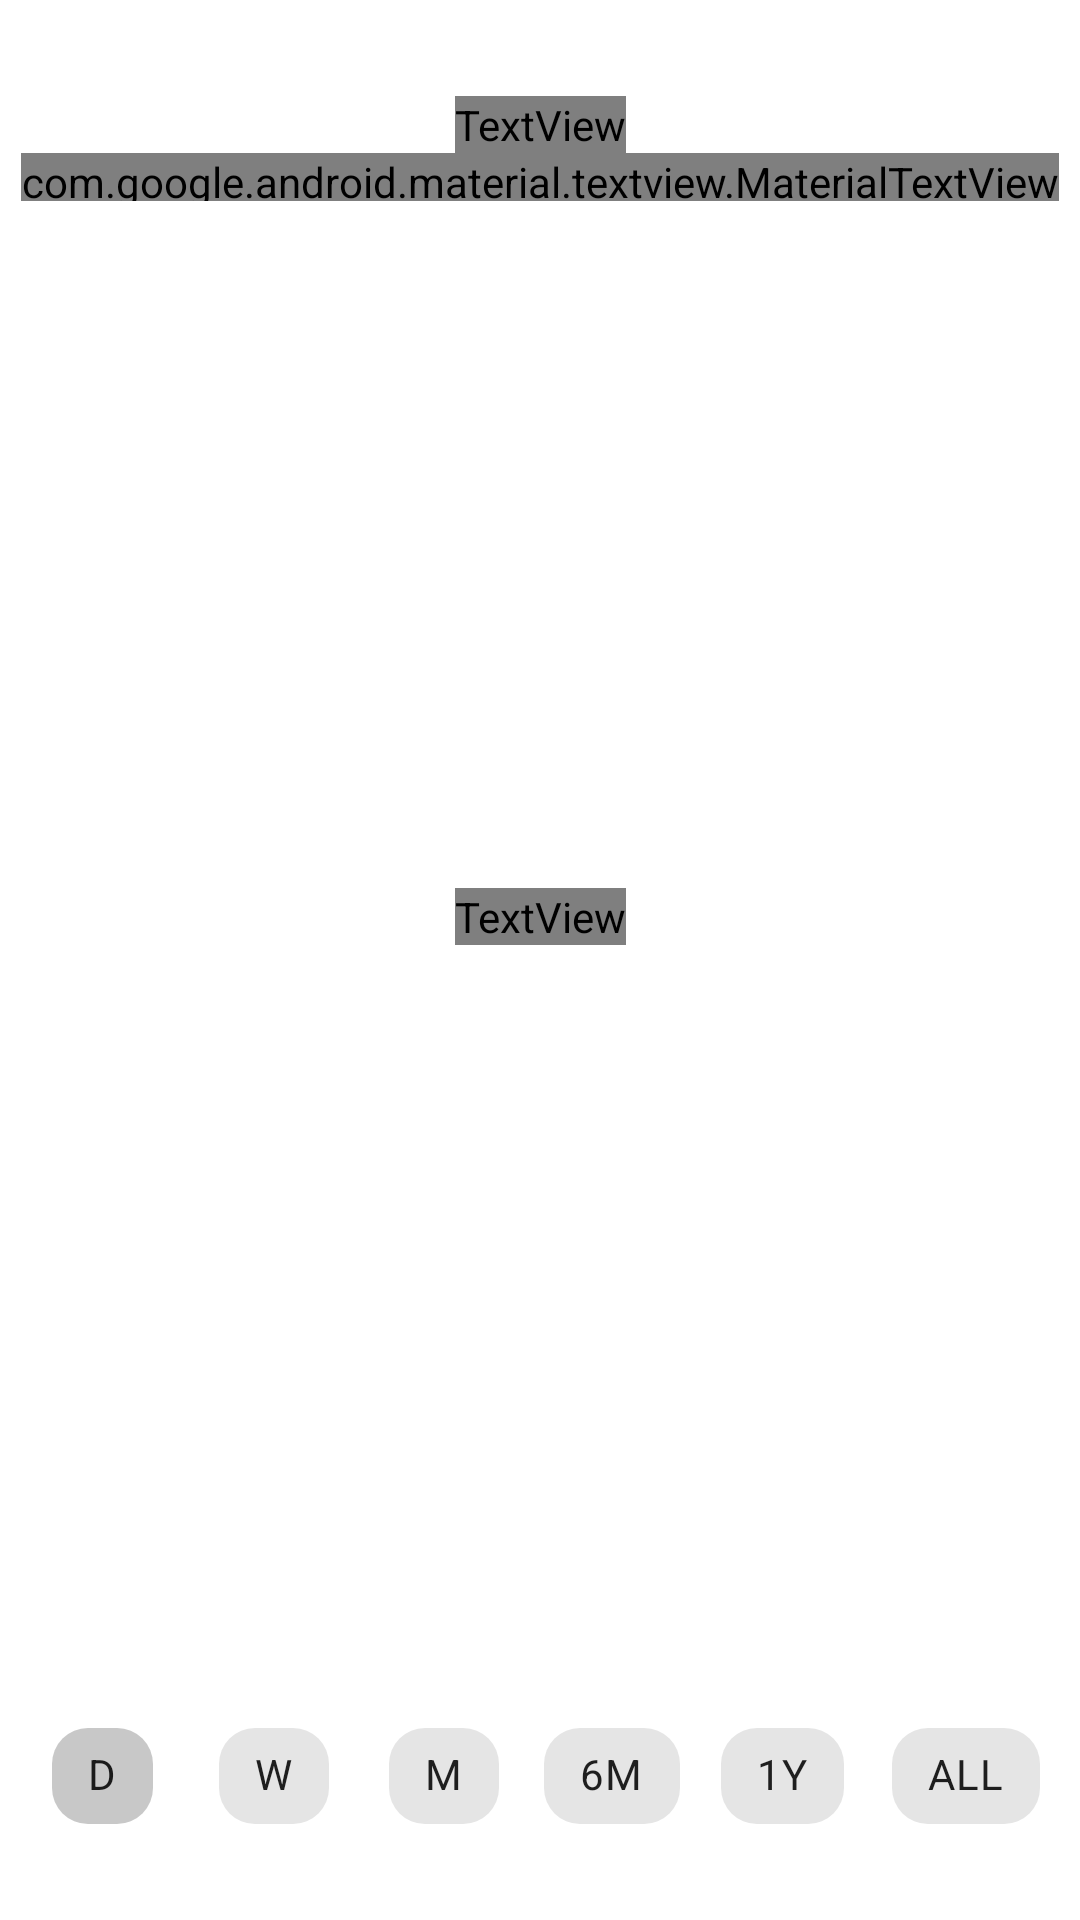

Produce the Android XML layout that renders to this screen, including the resource entries it uses.
<!-- AndroidManifest.xml: application theme Theme.StocksMonitor -->
<!-- res/layout/fragment_chart.xml -->
<?xml version="1.0" encoding="utf-8"?>
<androidx.constraintlayout.widget.ConstraintLayout xmlns:android="http://schemas.android.com/apk/res/android"
    xmlns:app="http://schemas.android.com/apk/res-auto"
    xmlns:tools="http://schemas.android.com/tools"
    android:layout_width="match_parent"
    android:layout_height="match_parent">

    <TextView
        android:id="@+id/tv_current_price"
        style="@style/H1.Black"
        android:layout_width="wrap_content"
        android:layout_height="wrap_content"
        android:layout_marginTop="@dimen/spacing_32"
        app:layout_constraintEnd_toEndOf="parent"
        app:layout_constraintStart_toStartOf="parent"
        app:layout_constraintTop_toTopOf="parent"
        tools:text="$131.93" />

    <com.google.android.material.textview.MaterialTextView
        android:id="@+id/tv_day_delta"
        style="@style/Body"
        android:layout_width="wrap_content"
        android:layout_height="16dp"
        app:layout_constraintEnd_toEndOf="parent"
        app:layout_constraintStart_toStartOf="parent"
        app:layout_constraintTop_toBottomOf="@+id/tv_current_price"
        tools:text="+55 ₽ (1,15%)" />

    <com.github.mikephil.charting.charts.LineChart
        android:id="@+id/prices_chart"
        android:layout_width="match_parent"
        android:layout_height="0dp"
        android:visibility="invisible"
        app:layout_constraintBottom_toBottomOf="@+id/gl_bottom"
        app:layout_constraintEnd_toEndOf="parent"
        app:layout_constraintStart_toStartOf="parent"
        app:layout_constraintTop_toBottomOf="@+id/tv_day_delta" />


    <TextView
        android:id="@+id/tv_chart_status"
        style="@style/H1.Black"
        android:layout_width="wrap_content"
        android:layout_height="wrap_content"
        app:layout_constraintBottom_toBottomOf="@id/prices_chart"
        app:layout_constraintEnd_toEndOf="@id/prices_chart"
        app:layout_constraintStart_toStartOf="@id/prices_chart"
        app:layout_constraintTop_toTopOf="@id/prices_chart"
        tools:text="NO DATA" />


    <androidx.constraintlayout.widget.Guideline
        android:id="@+id/gl_bottom"
        android:layout_width="wrap_content"
        android:layout_height="wrap_content"
        android:orientation="horizontal"
        app:layout_constraintGuide_percent="0.85" />

    <com.google.android.material.chip.ChipGroup
        android:id="@+id/cg_period"
        android:layout_width="wrap_content"
        android:layout_height="wrap_content"
        android:layout_marginHorizontal="@dimen/spacing_16"
        app:checkedChip="@id/ch_d"
        app:layout_constraintBottom_toBottomOf="parent"
        app:layout_constraintEnd_toEndOf="parent"
        app:layout_constraintStart_toStartOf="parent"
        app:layout_constraintTop_toBottomOf="@+id/prices_chart"
        app:selectionRequired="true"
        app:singleSelection="true">

        <com.google.android.material.chip.Chip
            android:id="@+id/ch_d"
            style="@style/Chip.Chart"
            android:layout_width="wrap_content"
            android:layout_height="wrap_content"
            android:text="d" />

        <com.google.android.material.chip.Chip
            android:id="@+id/ch_w"
            style="@style/Chip.Chart"
            android:layout_width="wrap_content"
            android:layout_height="wrap_content"
            android:text="w" />

        <com.google.android.material.chip.Chip
            android:id="@+id/ch_m"
            style="@style/Chip.Chart"
            android:layout_width="wrap_content"
            android:layout_height="wrap_content"
            android:text="m" />

        <com.google.android.material.chip.Chip
            android:id="@+id/ch_6m"
            style="@style/Chip.Chart"
            android:layout_width="wrap_content"
            android:layout_height="wrap_content"
            android:text="6m" />

        <com.google.android.material.chip.Chip
            android:id="@+id/ch_1y"
            style="@style/Chip.Chart"
            android:layout_width="wrap_content"
            android:layout_height="wrap_content"
            android:text="1y" />

        <com.google.android.material.chip.Chip
            android:id="@+id/ch_all"
            style="@style/Chip.Chart"
            android:layout_width="wrap_content"
            android:layout_height="wrap_content"
            android:text="All" />
    </com.google.android.material.chip.ChipGroup>


</androidx.constraintlayout.widget.ConstraintLayout>
<!-- resources referenced by this layout -->
<resources>
  <dimen name="spacing_16">16dp</dimen>
  <dimen name="spacing_32">32dp</dimen>
  <style name="Body" parent="TextAppearance.AppCompat.Body1">
          <item name="fontFamily">@font/montserrat_semibold</item>
          <item name="android:fontFamily">@font/montserrat_semibold</item>
          <item name="android:textStyle">normal</item>
          <item name="android:textAllCaps">false</item>
          <item name="android:textSize">12sp</item>
      </style>
  <style name="Chip.Chart" parent="Widget.MaterialComponents.Chip.Choice">
          <item name="chipCornerRadius">@dimen/stock_item__logo_corner_radius</item>
          <item name="textAllCaps">true</item>
          <item name="android:selectableItemBackground">?attr/colorPrimary</item>
  
  
  
      </style>
  <style name="H1.Black">
          <item name="android:textColor">?attr/colorOnSecondary</item>
      </style>
  <style name="Theme.StocksMonitor" parent="Theme.MaterialComponents.DayNight.NoActionBar">
          
          <item name="colorPrimary">@color/black</item>
          <item name="colorPrimaryVariant">@color/grey</item>
          <item name="colorOnPrimary">@color/white</item>
          
          <item name="colorSecondary">@color/grey</item>
          <item name="colorSecondaryVariant">@color/blue_200</item>
          <item name="colorOnSecondary">@color/black</item>
          
          <item name="android:statusBarColor" tools:targetApi="l">?attr/colorPrimaryVariant</item>
  
          
      </style>
  <dimen name="stock_item__logo_corner_radius">12dp</dimen>
  <color name="black">#FF1A1A1A</color>
  <color name="grey">#FFBABABA</color>
  <color name="white">#FFFFFFFF</color>
  <color name="blue_200">#FFF0F4F7</color>
</resources>
